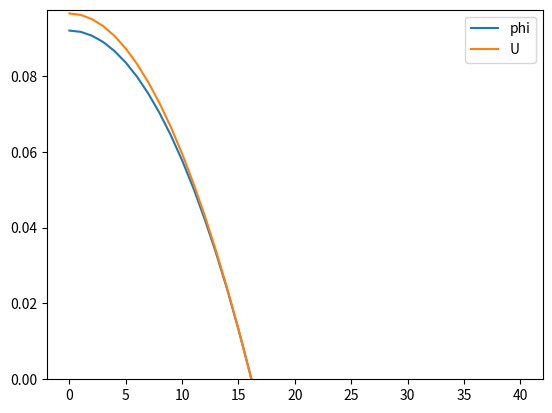

Write the Python code that produced this figure.
import warnings

import matplotlib.pyplot as plt
import numpy as np
from scipy import integrate, interpolate
from scipy.optimize import fsolve


def fun(x: float, u: float = 0.5, chi: float = 0.0) -> float:
    return -np.log(1 - x) - 2 * chi * x - u


def newton_raphson(fun, x, h=1e-8):
    """Newton-Raphson's method for the argument iteration"""
    warnings.filterwarnings("ignore")  # to suppress warnings
    try:
        return x - 2.0 * h * fun(x) / (fun(x + h) - fun(x - h))
    except ZeroDivisionError:
        return x - 2.0 * h


def zero_of_function(fun, x0=0.5, precision=10):
    """finding the zero of function f(x) closest to x0"""
    h = 10.0 ** (-precision)
    x = x0 + 1.0
    x_new = x0
    while abs(x_new - x) > h:
        x = x_new
        x_new = newton_raphson(fun, x)
    return round(x_new, precision)


def phi_profile(u, chi):
    return [zero_of_function(lambda x: fun(x, u=i, chi=chi)) for i in u]


def potential(z, N, H, eta=1.0):
    return 3 / 8 * eta**2 * (np.pi**2 / N**2) * (H**2 - z**2)


def theta_H(H, N=100, chi: float = 0.0):
    z = np.linspace(0, N, 100)
    u = potential(z, N, H)
    phi = phi_profile(u, chi=chi)
    interp_func = interpolate.interp1d(z, phi, fill_value="extrapolate")
    h = fsolve(interp_func, H, xtol=1e-8)
    return integrate.quad(interp_func, 0, h)[0]


def thickness(N, theta, chi):
    h0 = np.sqrt(N)
    x = np.linspace(1, N, 100)
    y = [
        theta_H(i, N=N, chi=chi) - theta
        for i in x
        if theta_H(i, N=N, chi=chi) == theta_H(i, N=N, chi=chi)
    ]
    x = x[: len(y)]
    y_interp = interpolate.interp1d(x, y, fill_value="extrapolate")
    return fsolve(y_interp, h0, xtol=1e-8)


if __name__ == "__main__":
    theta = 1
    chi = 0.0
    N = 100

    H = thickness(N, theta, chi)
    z = np.linspace(0, 40, 41)
    u = potential(z, N, H)
    phi = phi_profile(u, chi=chi)

    plt.plot(z, phi, label="phi")
    plt.plot(z, u, label="U")
    plt.ylim(0, max(u) + 0.001)
    plt.legend()
    plt.show()
